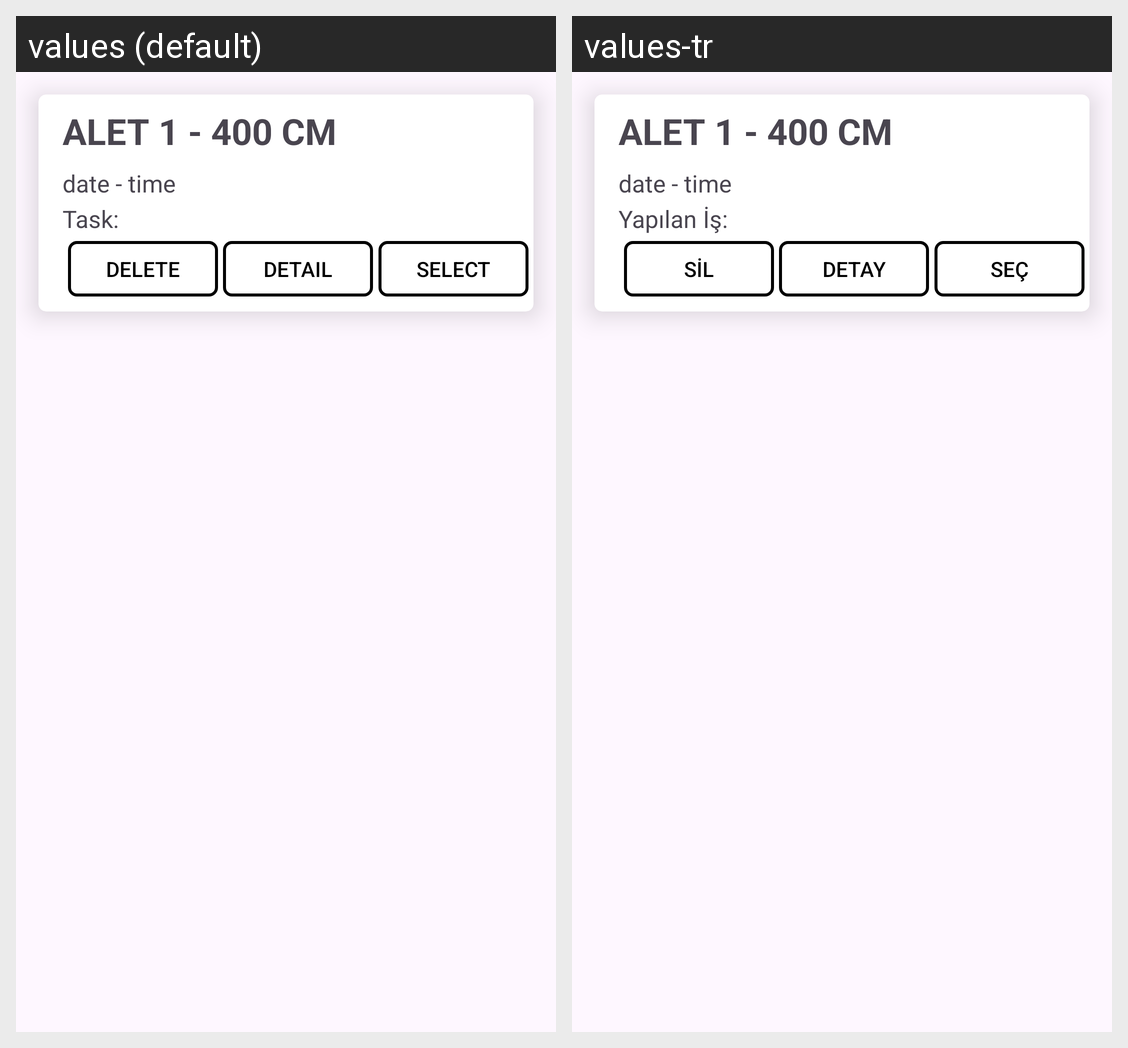

This grid shows one Android layout under two languages. Give, for every string resource on the screen, its name, the default text and each shown locale's text.
Android screen res/layout/card_tools.xml rendered under 2 locales, left to right: values (default), values-tr. Device: Nexus 5 (rendered at 1080×1920; each locale shown at half size, 540×960, under a caption strip naming it); theme Theme.DroneMarket.
Strings drawn on this screen, with the default value and each locale's value (text and hints the layout hard-codes, and strings that could not be matched under every locale, appear in the picture but are not listed):

task
  values: Task:
  values-tr: Yapılan İş:

delete
  values: DELETE
  values-tr: SİL

detail
  values: DETAIL
  values-tr: DETAY

select
  values: SELECT
  values-tr: SEÇ
